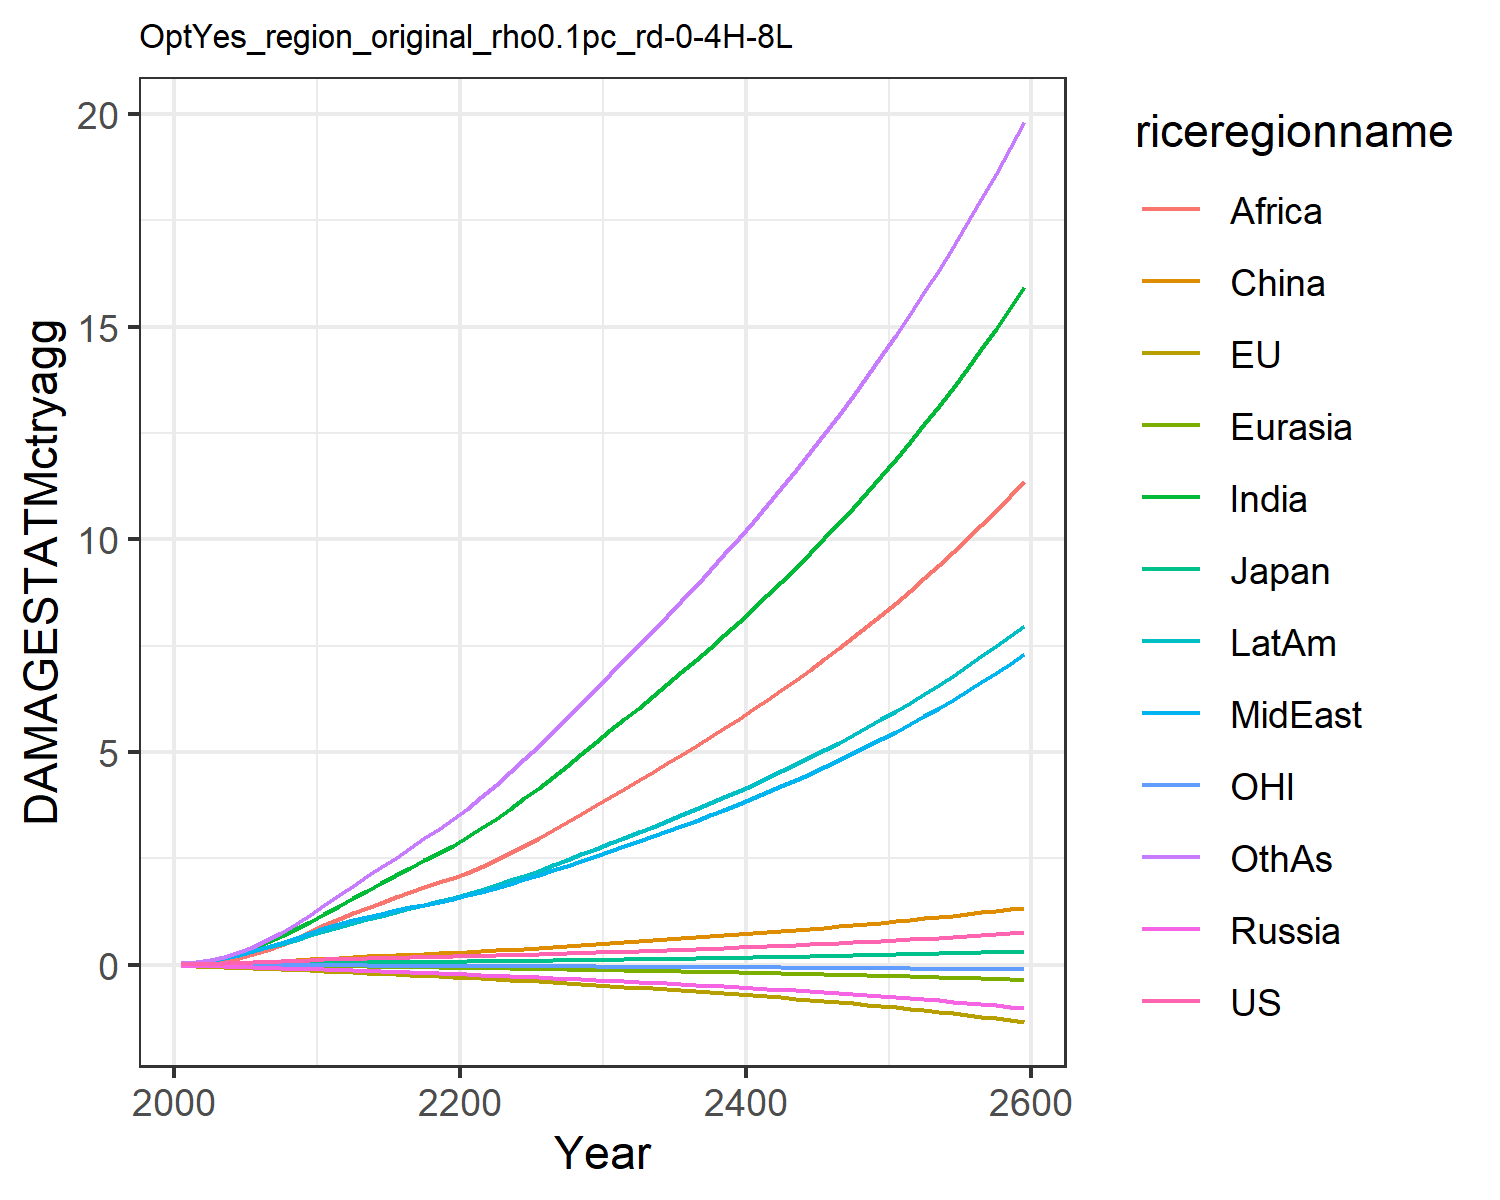

The data file committed next to this chart (first rows):
0.007478281832979454, -0.02180058759567689, 0.007208811494676664, -0.012941089953060345, -0.0018130655973688644, 0.00395249353461779, 0.02779970990191068, 0.029216718629302748, 0.011889023487370655, 0.03758942010103901, -0.0019022340039559968, 0.03160272457524255
0.01328, -0.03132, 0.01018, -0.02089, -0.002868, 0.01169, 0.06234, 0.05828, 0.02679, 0.07, -0.002881, 0.05936
0.02142, -0.0433, 0.01388, -0.02929, -0.004488, 0.02024, 0.114, 0.1012, 0.0541, 0.1158, -0.003969, 0.111
0.03196, -0.0563, 0.01773, -0.03834, -0.006469, 0.03153, 0.1882, 0.1602, 0.09886, 0.176, -0.005092, 0.1889
0.04453, -0.06989, 0.02103, -0.04813, -0.008774, 0.04515, 0.2869, 0.2352, 0.1659, 0.2479, -0.006143, 0.2964
0.05808, -0.08305, 0.02485, -0.05828, -0.01129, 0.0601, 0.4028, 0.319, 0.2506, 0.326, -0.007053, 0.427
0.07198, -0.09564, 0.02898, -0.06841, -0.01399, 0.07643, 0.5335, 0.4108, 0.3505, 0.4097, -0.007847, 0.5791
0.0863, -0.108, 0.03288, -0.07812, -0.01687, 0.0936, 0.6819, 0.5152, 0.4725, 0.5001, -0.008607, 0.7576
0.1005, -0.1201, 0.03639, -0.08709, -0.01985, 0.1107, 0.8447, 0.6304, 0.6167, 0.595, -0.009356, 0.9599
0.114, -0.1317, 0.03941, -0.09506, -0.02285, 0.1269, 1.017, 0.7546, 0.7819, 0.6914, -0.01011, 1.182
0.1263, -0.1449, 0.0429, -0.105, -0.02626, 0.1443, 1.197, 0.8672, 0.9412, 0.789, -0.01105, 1.412
0.1362, -0.1598, 0.04679, -0.117, -0.03011, 0.1631, 1.378, 0.955, 1.077, 0.8827, -0.01221, 1.639
0.1464, -0.176, 0.05094, -0.1299, -0.03421, 0.1796, 1.562, 1.046, 1.209, 0.9801, -0.01352, 1.856
0.1549, -0.1916, 0.05461, -0.1421, -0.03829, 0.1955, 1.743, 1.128, 1.337, 1.071, -0.01482, 2.077
0.1623, -0.2067, 0.05801, -0.1539, -0.04238, 0.2108, 1.922, 1.205, 1.463, 1.159, -0.01611, 2.299
0.1693, -0.2217, 0.06128, -0.1657, -0.0465, 0.2259, 2.099, 1.278, 1.585, 1.244, -0.0174, 2.522
0.1761, -0.2368, 0.0645, -0.1775, -0.05066, 0.241, 2.276, 1.348, 1.705, 1.327, -0.0187, 2.746
0.1829, -0.252, 0.06775, -0.1895, -0.05488, 0.256, 2.452, 1.418, 1.821, 1.41, -0.02002, 2.971
0.19, -0.2674, 0.07106, -0.2017, -0.05916, 0.2713, 2.628, 1.486, 1.935, 1.492, -0.02134, 3.196
0.1974, -0.283, 0.07446, -0.2143, -0.0635, 0.2868, 2.803, 1.553, 2.046, 1.574, -0.02269, 3.422
0.205, -0.2993, 0.07801, -0.2271, -0.06804, 0.3031, 2.995, 1.63, 2.167, 1.664, -0.02406, 3.667
0.2129, -0.3161, 0.08173, -0.2399, -0.07283, 0.3207, 3.21, 1.717, 2.303, 1.766, -0.02547, 3.94
0.221, -0.3335, 0.0856, -0.2531, -0.07779, 0.3389, 3.436, 1.81, 2.461, 1.872, -0.02691, 4.225
0.2296, -0.3515, 0.08963, -0.2666, -0.08289, 0.3579, 3.671, 1.907, 2.627, 1.983, -0.02839, 4.522
0.2386, -0.37, 0.09382, -0.2805, -0.08813, 0.3775, 3.913, 2.007, 2.801, 2.098, -0.0299, 4.828
0.2481, -0.389, 0.09818, -0.2949, -0.09352, 0.3979, 4.163, 2.111, 2.98, 2.217, -0.03146, 5.142
0.258, -0.4087, 0.1027, -0.3098, -0.09907, 0.419, 4.42, 2.219, 3.166, 2.34, -0.03307, 5.467
0.2684, -0.4291, 0.1075, -0.3252, -0.1048, 0.4408, 4.685, 2.33, 3.357, 2.466, -0.03472, 5.801
0.2792, -0.4501, 0.1124, -0.341, -0.1106, 0.4633, 4.956, 2.444, 3.552, 2.597, -0.03642, 6.142
0.2904, -0.4716, 0.1174, -0.3573, -0.1166, 0.4864, 5.233, 2.562, 3.752, 2.731, -0.03816, 6.49
0.3016, -0.4928, 0.1224, -0.3734, -0.1225, 0.5091, 5.508, 2.678, 3.95, 2.863, -0.03987, 6.835
0.3125, -0.5132, 0.1272, -0.389, -0.1283, 0.5308, 5.776, 2.792, 4.144, 2.991, -0.04152, 7.173
0.3236, -0.5337, 0.132, -0.4047, -0.1341, 0.5526, 6.046, 2.907, 4.338, 3.119, -0.04319, 7.512
0.335, -0.5546, 0.137, -0.4207, -0.1399, 0.5746, 6.319, 3.023, 4.534, 3.249, -0.04488, 7.854
0.3466, -0.5758, 0.142, -0.4371, -0.1459, 0.597, 6.596, 3.142, 4.734, 3.382, -0.0466, 8.202
0.3586, -0.5975, 0.1472, -0.4537, -0.152, 0.6198, 6.877, 3.264, 4.936, 3.517, -0.04835, 8.555
0.3708, -0.6198, 0.1525, -0.4708, -0.1581, 0.6429, 7.164, 3.388, 5.142, 3.655, -0.05016, 8.913
0.3834, -0.6425, 0.1579, -0.4882, -0.1645, 0.6666, 7.456, 3.515, 5.351, 3.795, -0.052, 9.279
0.3964, -0.6658, 0.1634, -0.5061, -0.1709, 0.6907, 7.753, 3.644, 5.564, 3.939, -0.05389, 9.651
0.4096, -0.6898, 0.1691, -0.5244, -0.1775, 0.7153, 8.057, 3.777, 5.781, 4.086, -0.05583, 10.03
0.4233, -0.7143, 0.175, -0.5431, -0.1842, 0.7404, 8.367, 3.913, 6.003, 4.237, -0.05783, 10.42
0.4373, -0.7395, 0.181, -0.5624, -0.1911, 0.7661, 8.684, 4.053, 6.229, 4.391, -0.05987, 10.81
0.4517, -0.7654, 0.1872, -0.5821, -0.1982, 0.7923, 9.007, 4.196, 6.46, 4.549, -0.06198, 11.22
0.4664, -0.792, 0.1935, -0.6023, -0.2054, 0.819, 9.338, 4.342, 6.696, 4.711, -0.06414, 11.63
0.4816, -0.8193, 0.2, -0.6231, -0.2128, 0.8464, 9.677, 4.493, 6.937, 4.876, -0.06637, 12.05
0.4971, -0.8474, 0.2067, -0.6444, -0.2204, 0.8744, 10.02, 4.647, 7.184, 5.046, -0.06865, 12.48
0.5131, -0.8762, 0.2135, -0.6663, -0.2281, 0.903, 10.38, 4.805, 7.437, 5.221, -0.07101, 12.92
0.5295, -0.9059, 0.2206, -0.6888, -0.2361, 0.9323, 10.74, 4.968, 7.695, 5.4, -0.07343, 13.37
0.5463, -0.9364, 0.2278, -0.7119, -0.2443, 0.9622, 11.11, 5.134, 7.96, 5.583, -0.07592, 13.84
0.5636, -0.9679, 0.2353, -0.7356, -0.2527, 0.9929, 11.5, 5.306, 8.231, 5.772, -0.07849, 14.31
0.5813, -1, 0.2429, -0.76, -0.2614, 1.024, 11.89, 5.482, 8.51, 5.966, -0.08113, 14.8
0.5995, -1.033, 0.2508, -0.785, -0.2703, 1.056, 12.29, 5.662, 8.795, 6.165, -0.08385, 15.3
0.6182, -1.068, 0.2589, -0.8108, -0.2794, 1.089, 12.7, 5.848, 9.088, 6.369, -0.08665, 15.81
0.6374, -1.103, 0.2672, -0.8373, -0.2888, 1.123, 13.13, 6.039, 9.388, 6.58, -0.08954, 16.34
0.6572, -1.139, 0.2757, -0.8646, -0.2984, 1.158, 13.57, 6.236, 9.697, 6.796, -0.09252, 16.88
0.6774, -1.177, 0.2845, -0.8926, -0.3084, 1.193, 14.01, 6.438, 10.01, 7.018, -0.09558, 17.43
0.6983, -1.215, 0.2936, -0.9215, -0.3186, 1.23, 14.47, 6.646, 10.34, 7.247, -0.09874, 18
0.7197, -1.255, 0.3029, -0.9511, -0.3291, 1.267, 14.95, 6.86, 10.67, 7.482, -0.102, 18.59
0.7417, -1.296, 0.3125, -0.9817, -0.3399, 1.305, 15.43, 7.08, 11.02, 7.724, -0.1054, 19.19
0.7643, -1.338, 0.3223, -1.013, -0.3511, 1.345, 15.94, 7.306, 11.37, 7.974, -0.1088, 19.81
